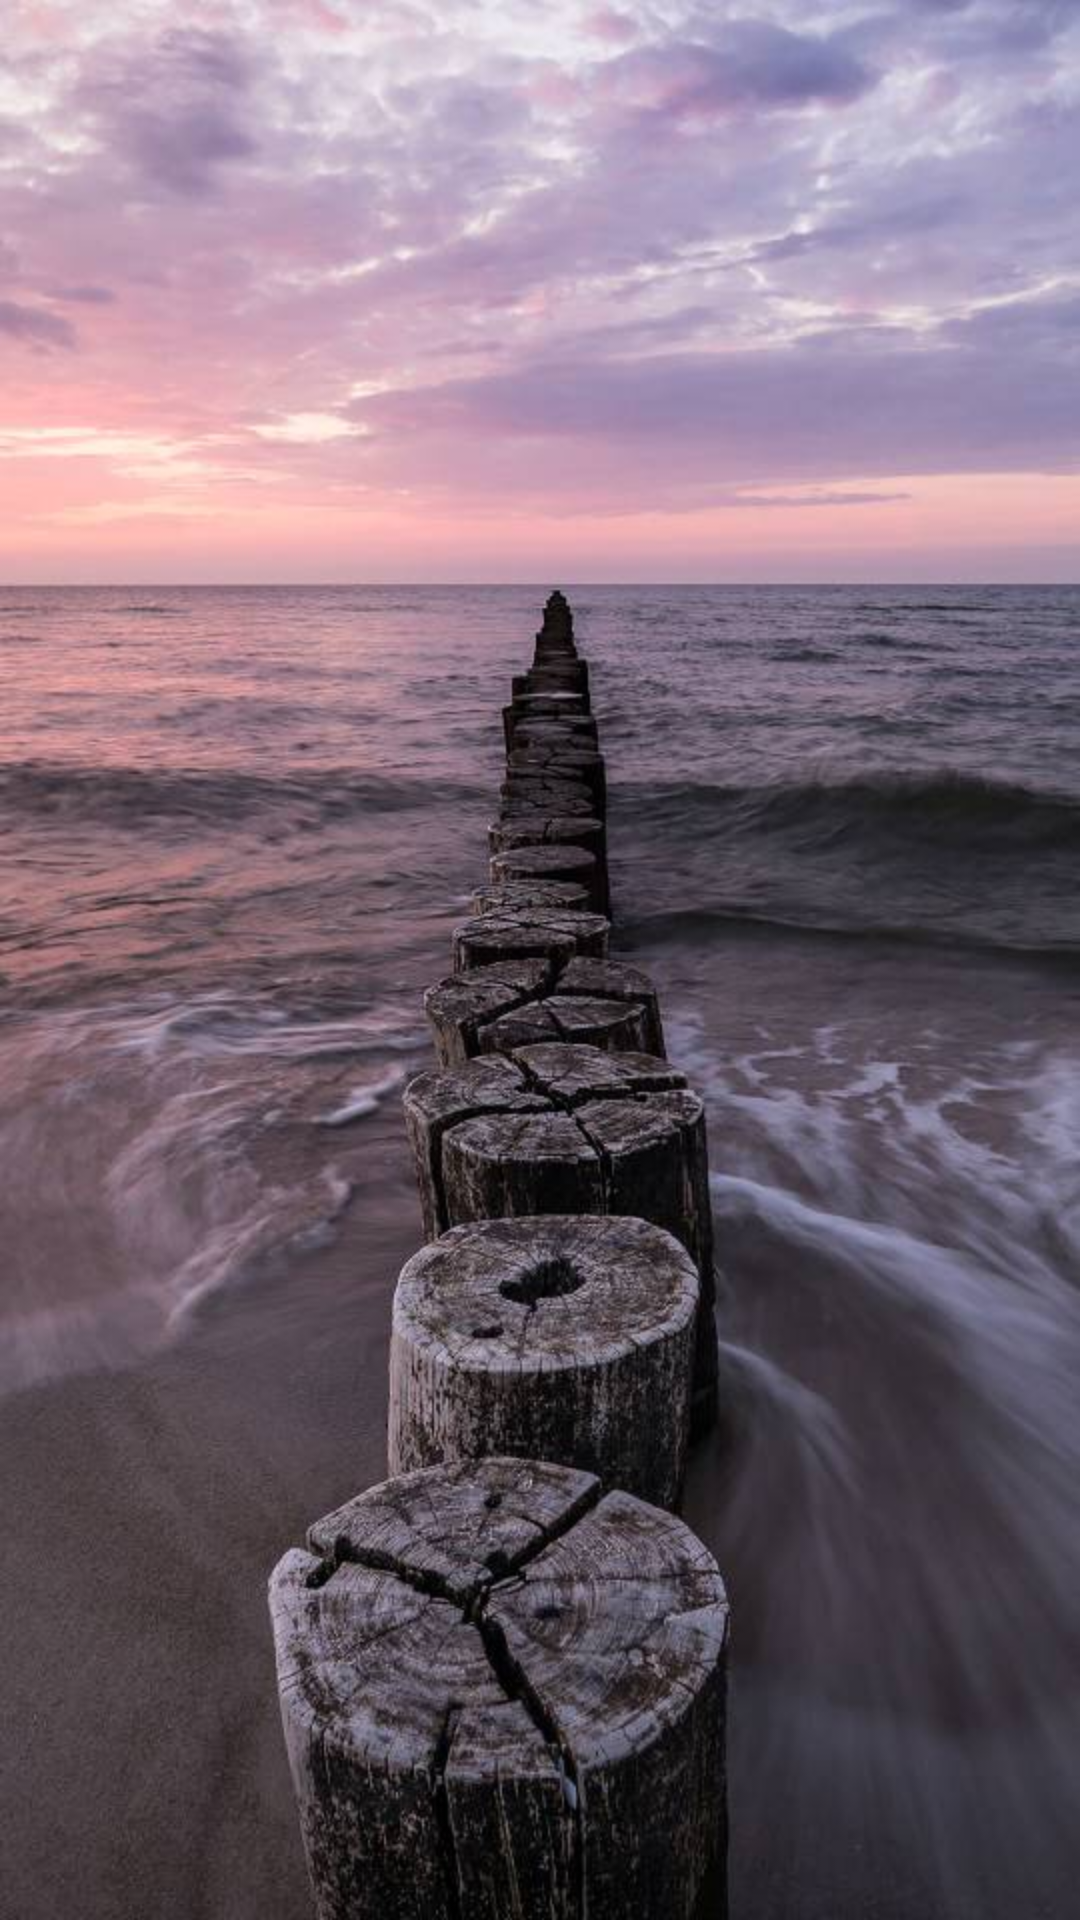

Here is an Android app screen rendered from its layout file. Give the layout XML and the strings, colors and styles it references.
<!-- AndroidManifest.xml: application theme AppTheme.NoActionBar -->
<!-- res/layout/pager_item_two.xml -->
<?xml version="1.0" encoding="utf-8"?>
<LinearLayout xmlns:android="http://schemas.android.com/apk/res/android"
    android:layout_width="match_parent"
    android:layout_height="match_parent"
    android:gravity="center"
    android:orientation="vertical">

    <ImageView
        android:layout_width="match_parent"
        android:layout_height="match_parent"
        android:src="@drawable/guide_load"/>
</LinearLayout>
<!-- resources referenced by this layout -->
<resources>
  <!-- drawable guide_load: jpg bitmap (drawable-xxhdpi, 66646 bytes) -->
  <style name="AppTheme.NoActionBar" parent="AppTheme">
          <item name="windowActionBar">false</item>
          <item name="windowNoTitle">true</item>
      </style>
  <style name="AppTheme" parent="Theme.AppCompat.Light.DarkActionBar">
          
          <item name="colorPrimary">@color/colorPrimary</item>
          <item name="colorPrimaryDark">@color/color_blue</item>
          <item name="colorAccent">@color/colorAccent</item>
      </style>
  <color name="colorPrimary">#3F51B5</color>
  <color name="color_blue">#0b98c2</color>
  <color name="colorAccent">#FF4081</color>
</resources>
